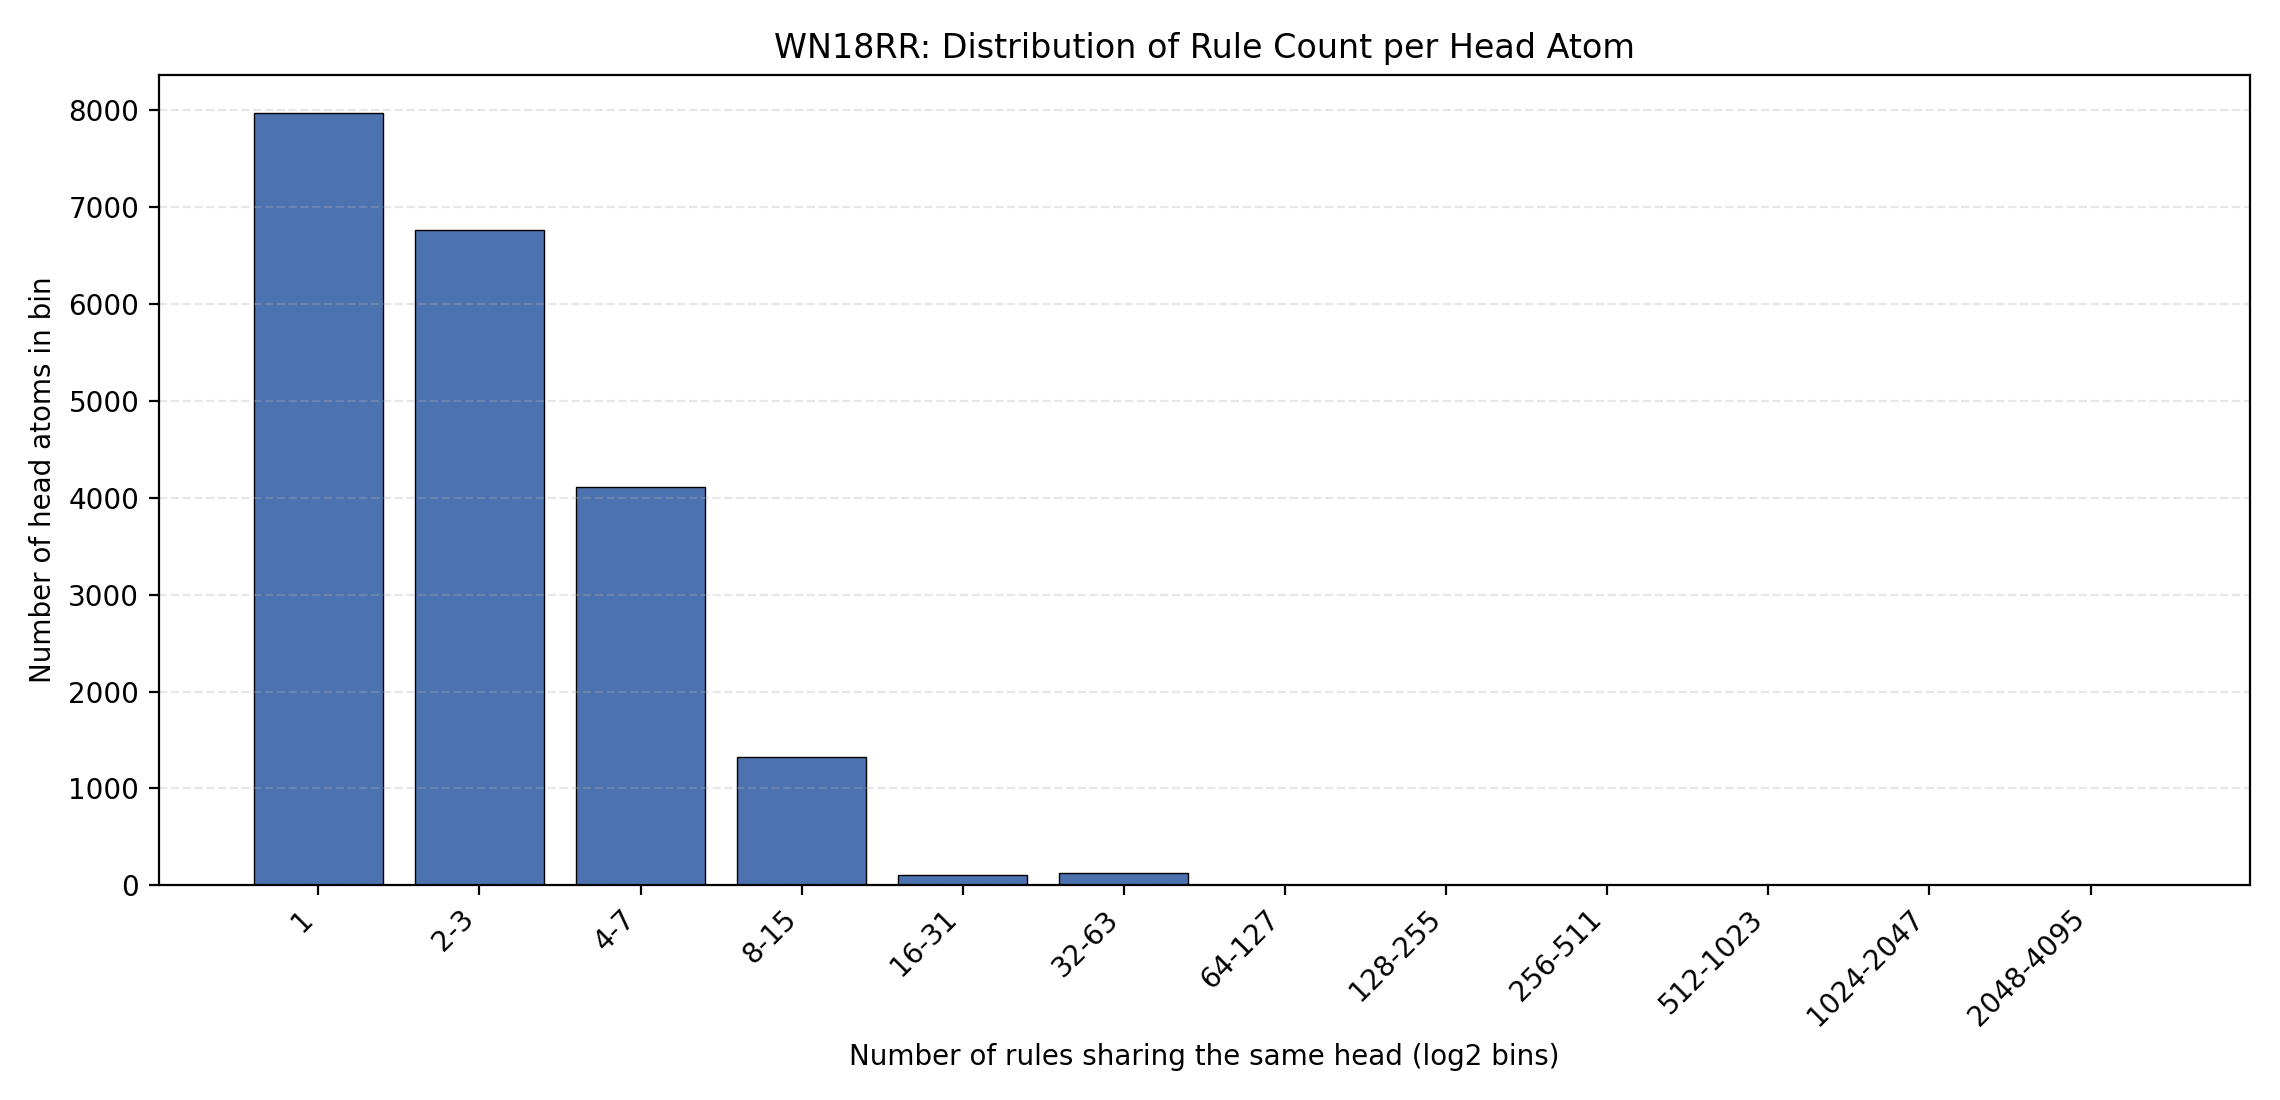

Source data for this figure (header and first rows):
bin, head_atom_count
1, 7967
2-3, 6766
4-7, 4114
8-15, 1329
16-31, 108
32-63, 133
64-127, 8
128-255, 0
256-511, 4
512-1023, 2
1024-2047, 0
2048-4095, 2
